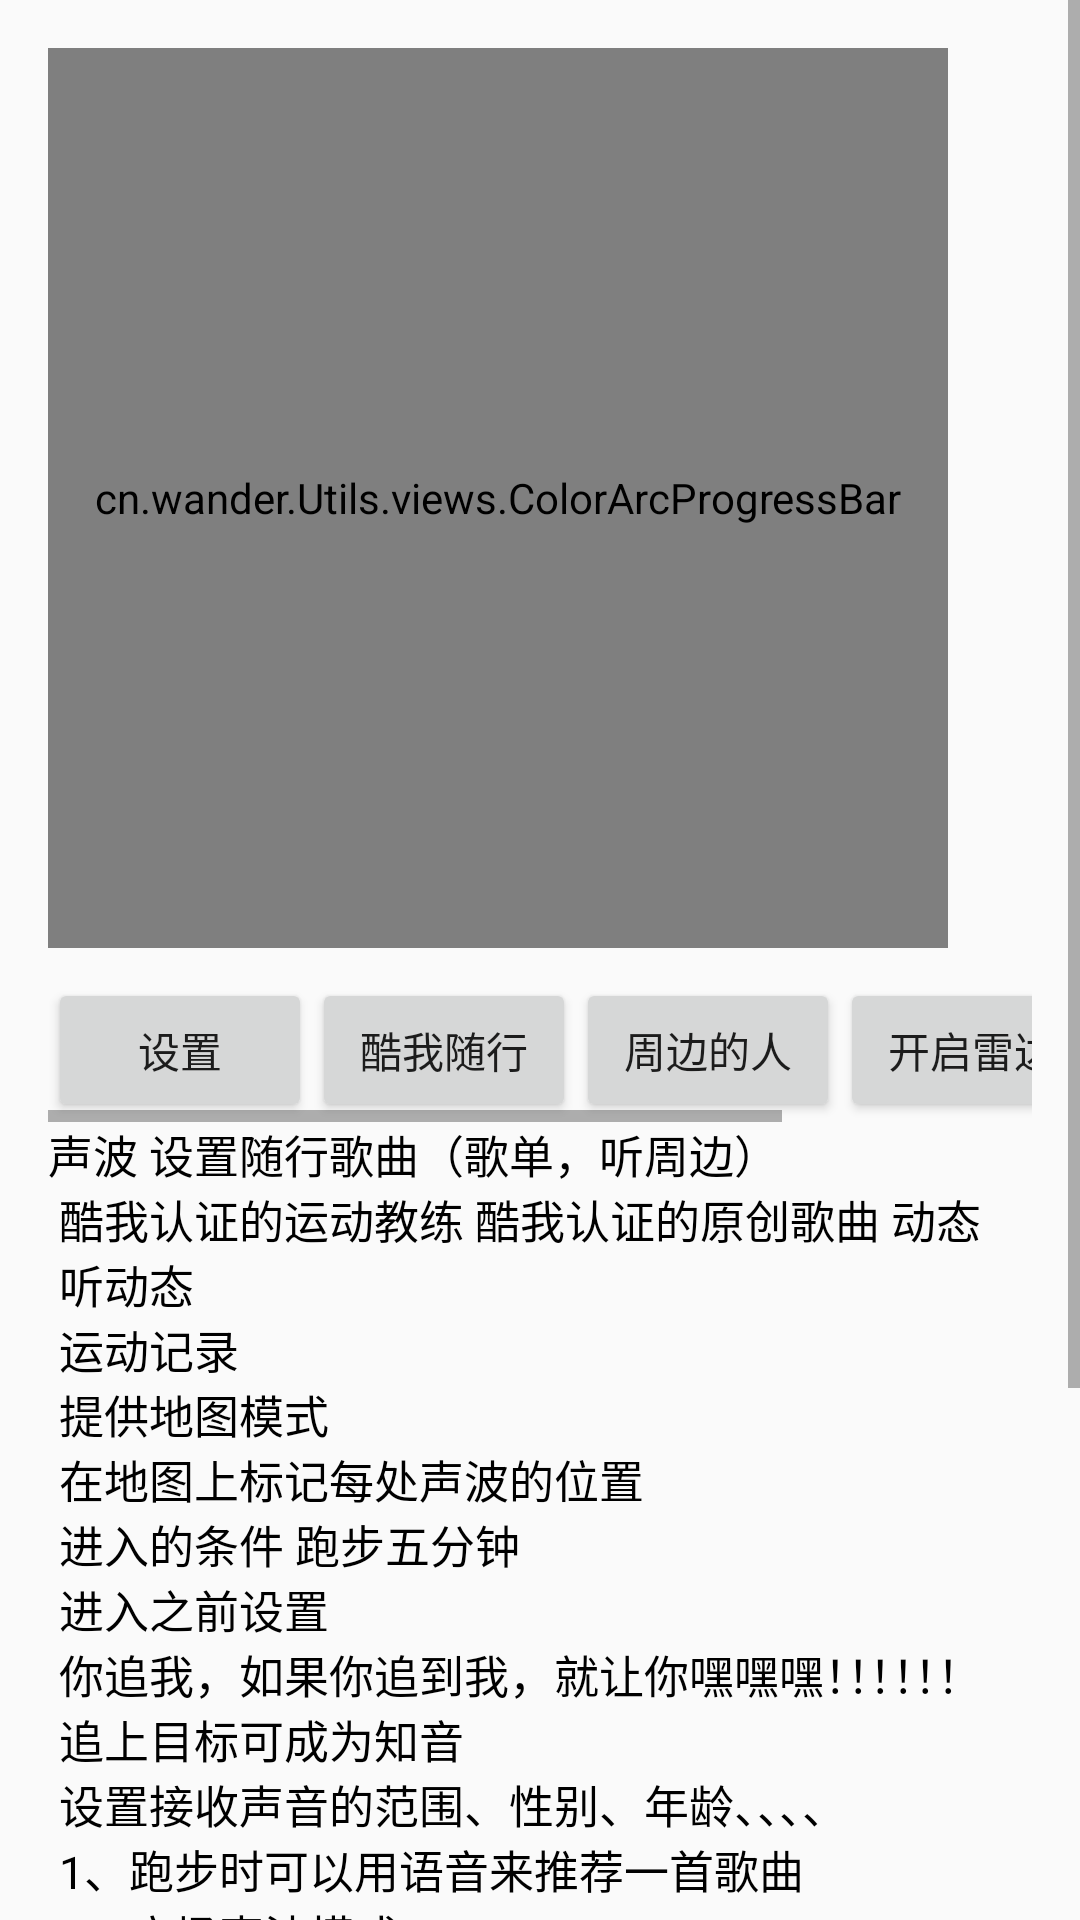

Reconstruct the res/layout file that produces this screen, plus the resources it refers to.
<!-- AndroidManifest.xml: application theme AppTheme -->
<!-- res/layout/activity_fitness.xml -->
<?xml version="1.0" encoding="utf-8"?>
<ScrollView xmlns:android="http://schemas.android.com/apk/res/android"
    xmlns:app="http://schemas.android.com/apk/res-auto"
    xmlns:tools="http://schemas.android.com/tools"
    android:layout_width="match_parent"
    android:layout_height="match_parent">

    <RelativeLayout
        android:layout_width="match_parent"
        android:layout_height="match_parent"
        android:paddingBottom="@dimen/activity_vertical_margin"
        android:paddingLeft="@dimen/activity_horizontal_margin"
        android:paddingRight="@dimen/activity_horizontal_margin"
        android:paddingTop="@dimen/activity_vertical_margin"
        tools:context="cn.wander.ui.health.FitnessActivity">

        <cn.wander.Utils.views.ColorArcProgressBar
            android:id="@+id/stepBar"
            android:layout_width="300dp"
            android:layout_height="300dp"
            android:layout_gravity="center_horizontal"
            android:layout_marginBottom="10dp"
            app:back_color="@android:color/darker_gray"
            app:back_width="2dp"
            app:front_color1="#00ff00"
            app:front_color2="#ffff00"
            app:front_color3="#ff0000"
            app:front_width="10dp"
            app:is_need_content="true"
            app:is_need_dial="true"
            app:is_need_title="true"
            app:is_need_unit="true"
            app:max_value="100"
            app:string_title="当前速度"
            app:string_unit="km/h"
            app:total_engle="270" />

        <HorizontalScrollView
            android:id="@+id/fitness_button"
            android:layout_width="match_parent"
            android:layout_height="wrap_content"
            android:layout_below="@id/stepBar">

            <LinearLayout
                android:layout_width="match_parent"
                android:layout_height="wrap_content"
                android:orientation="horizontal">

                <Button
                    android:id="@+id/button"
                    android:layout_width="wrap_content"
                    android:layout_height="wrap_content"
                    android:onClick="fitClick"
                    android:text="设置" />

                <Button
                    android:id="@+id/button2"
                    android:layout_width="wrap_content"
                    android:layout_height="wrap_content"
                    android:onClick="fitClick"
                    android:text="酷我随行" />

                <Button
                    android:id="@+id/button3"
                    android:layout_width="wrap_content"
                    android:layout_height="wrap_content"
                    android:onClick="fitClick"
                    android:text="周边的人" />

                <Button
                    android:id="@+id/button4"
                    android:layout_width="wrap_content"
                    android:layout_height="wrap_content"
                    android:onClick="fitClick"
                    android:text="开启雷达" />

                <Button
                    android:id="@+id/button5"
                    android:layout_width="wrap_content"
                    android:layout_height="wrap_content"
                    android:onClick="fitClick"
                    android:text="吼一声" />

            </LinearLayout>

        </HorizontalScrollView>

        <TextView
            style="@style/des_text"
            android:layout_width="match_parent"
            android:layout_height="match_parent"
            android:layout_below="@+id/fitness_button"
            android:text="@string/fitness_des" />


    </RelativeLayout>
</ScrollView>
<!-- resources referenced by this layout -->
<resources>
  <dimen name="activity_horizontal_margin">16dp</dimen>
  <dimen name="activity_vertical_margin">16dp</dimen>
  <string name="fitness_des">
          声波
  设置随行歌曲（歌单，听周边）\n
  
  酷我认证的运动教练
  酷我认证的原创歌曲
  
   动态\n
  听动态\n
  
  运动记录\n
  
  
  提供地图模式\n
  在地图上标记每处声波的位置\n
  
  进入的条件  跑步五分钟\n
  进入之前设置\n
  
  你追我，如果你追到我，就让你嘿嘿嘿！！！！！！\n
  追上目标可成为知音\n
  
  设置接收声音的范围、性别、年龄、、、、\n
  
  1、跑步时可以用语音来推荐一首歌曲\n
  2、广场声波模式\n
  3、运动的类型（相同运动类型优先推送）\n
  4、动态列表（地图展示）\n
  5、现场\n
  6、周围的人正在听\n
  
  歌曲来源   1、推荐的专辑（酷我音乐的专辑，个人分享的歌单，绑定酷我账号）\n
  2、别人分享的歌曲\n
  3、分享别人的作品\n
  4、本地歌曲库\n
  
      </string>
  <style name="des_text">
          <item name="android:textSize">15sp</item>
          <item name="android:textColor">@color/kw_common_cl_black</item>
      </style>
  <style name="AppTheme" parent="Theme.AppCompat.Light.NoActionBar">
          
          <item name="colorPrimary">@color/colorPrimary</item>
          <item name="colorPrimaryDark">@color/colorPrimaryDark</item>
          <item name="colorAccent">@color/colorAccent</item>
  
          <item name="android:windowActionBar">false</item>
          <item name="android:windowNoTitle">true</item>
  
      </style>
  <color name="kw_common_cl_black">#000000</color>
  <color name="colorPrimary">#3F51B5</color>
  <color name="colorPrimaryDark">#303F9F</color>
  <color name="colorAccent">#FF4081</color>
</resources>
